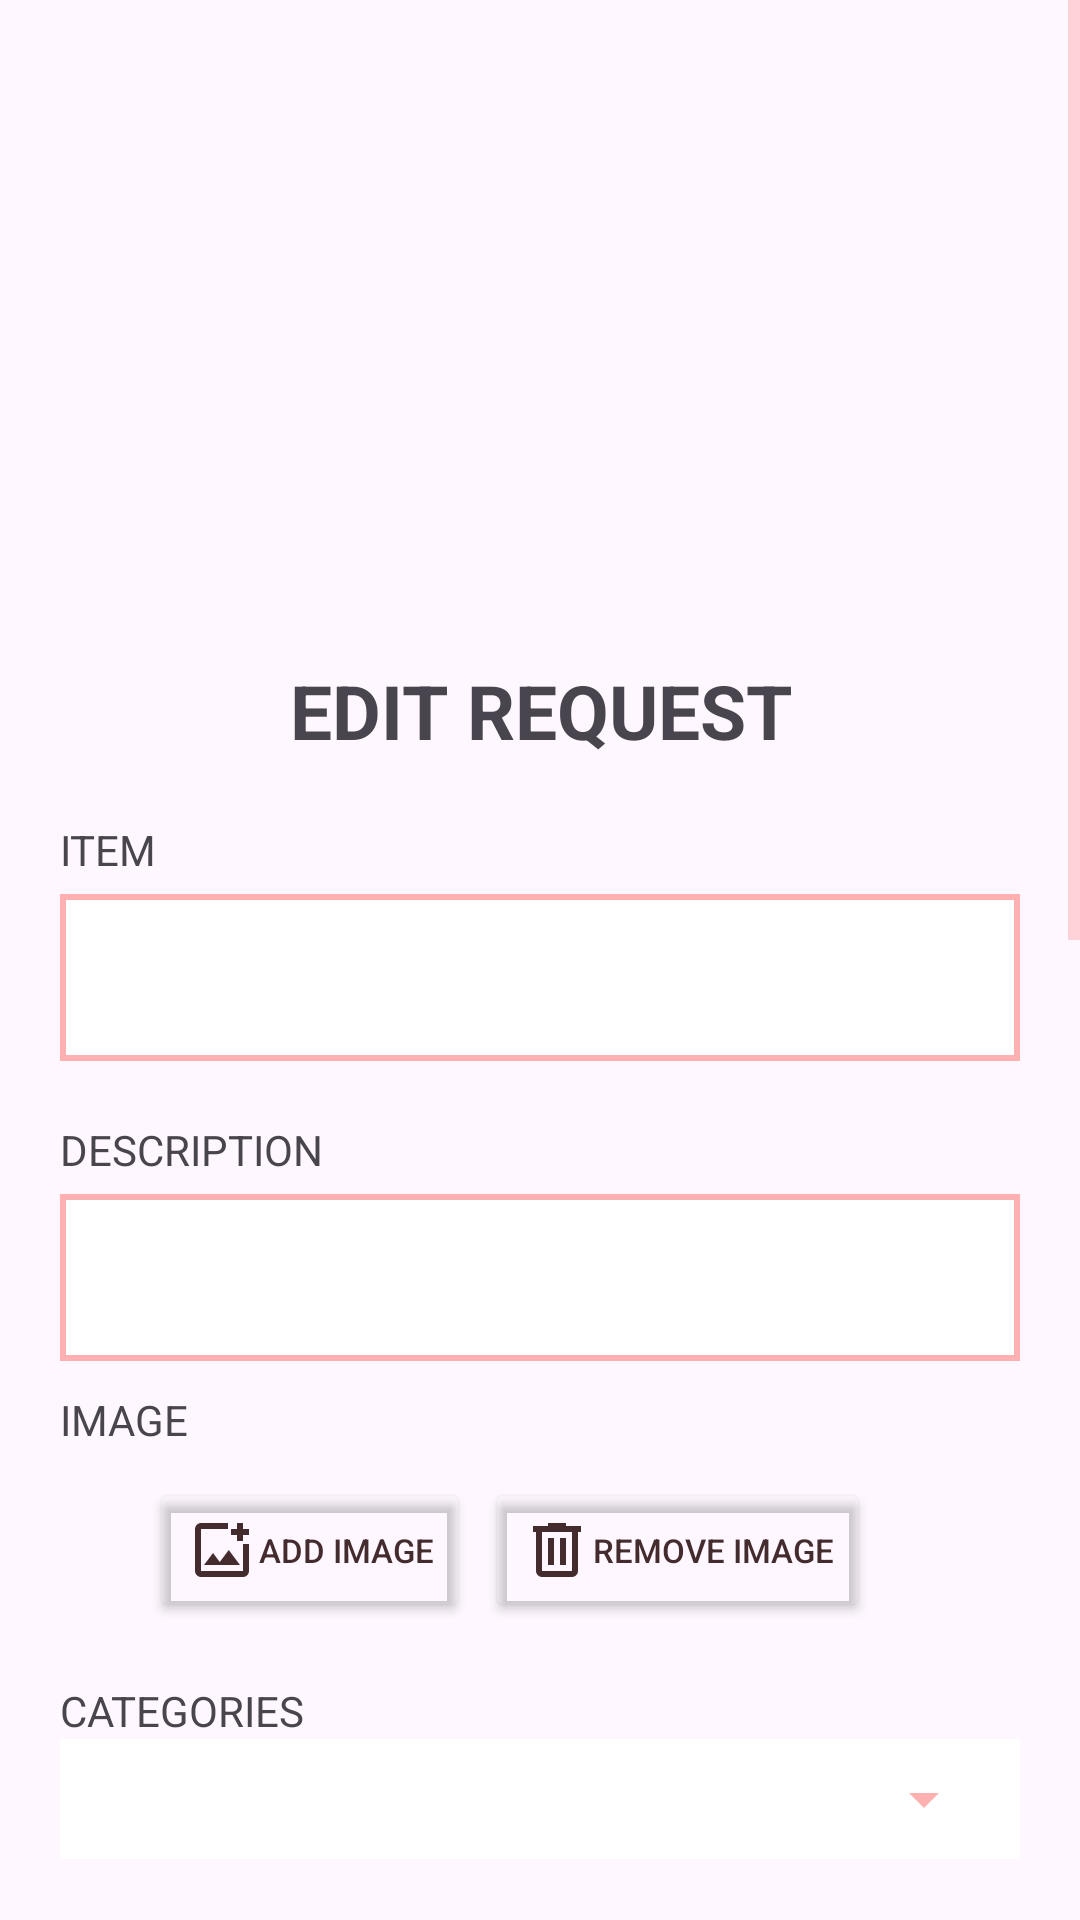

Layout XML and referenced resources for this Android screen:
<!-- AndroidManifest.xml: application theme ReqAppTheme -->
<!-- res/layout/activity_edit_request_details.xml -->
<?xml version="1.0" encoding="utf-8"?>
<LinearLayout xmlns:android="http://schemas.android.com/apk/res/android"
    xmlns:app="http://schemas.android.com/apk/res-auto"
    xmlns:tools="http://schemas.android.com/tools"
    android:layout_width="match_parent"
    android:layout_height="match_parent"
    android:orientation="vertical"
    android:gravity="center"
    tools:context=".requestor.EditRequestDetails">

    <ScrollView
        android:layout_width="match_parent"
        android:layout_height="match_parent"
        tools:ignore="UselessParent">

        <LinearLayout
            android:layout_width="match_parent"
            android:layout_height="wrap_content"
            android:orientation="vertical">
            <FrameLayout
                android:layout_width="match_parent"
                android:layout_height="match_parent">

                <ImageView
                    android:id="@+id/image"
                    android:layout_width="match_parent"
                    android:layout_height="200dp"
                    android:scaleType="centerCrop" />

                <Button
                    android:id="@+id/buttonBackToRequestDetails"
                    android:layout_width="wrap_content"
                    android:layout_height="wrap_content"
                    android:text=""
                    android:drawableLeft="@drawable/baseline_arrow_back_ios_24"
                    android:layout_gravity="start"
                    android:background="#00FFFFFF" />
            </FrameLayout>
        <LinearLayout
            android:paddingHorizontal="20dp"
            android:layout_width="match_parent"
            android:layout_height="wrap_content"
            android:orientation="vertical">
                <TextView
                    android:layout_width="match_parent"
                    android:layout_height="wrap_content"
                    android:text="EDIT REQUEST"
                    android:textSize="25sp"
                    android:textStyle="bold"
                    android:gravity="center"
                    android:layout_marginBottom="20dp"
                    android:layout_marginTop="20dp"/>

                <TextView
                    android:layout_width="match_parent"
                    android:layout_height="wrap_content"
                    android:text="ITEM" />
                <com.google.android.material.textfield.TextInputLayout
                    android:layout_width="match_parent"
                    android:layout_height="wrap_content"
                    android:paddingBottom="20dp">
                    <com.google.android.material.textfield.TextInputEditText
                        android:layout_width="match_parent"
                        android:layout_height="wrap_content"
                        android:id="@+id/inputItem"
                        android:background="@drawable/edittext_square"/>
                </com.google.android.material.textfield.TextInputLayout>

                <TextView
                    android:layout_width="match_parent"
                    android:layout_height="wrap_content"
                    android:text="DESCRIPTION" />
                <com.google.android.material.textfield.TextInputLayout
                    android:layout_width="match_parent"
                    android:layout_height="wrap_content">
                    <com.google.android.material.textfield.TextInputEditText
                        android:layout_width="match_parent"
                        android:layout_height="wrap_content"
                        android:id="@+id/inputDescription"
                        android:background="@drawable/edittext_square"/>
                </com.google.android.material.textfield.TextInputLayout>
                <TextView
                    android:layout_width="match_parent"
                    android:layout_height="wrap_content"
                    android:text="IMAGE"
                    android:paddingBottom="10dp"
                    android:paddingTop="10dp"/>
                <LinearLayout
                    android:layout_width="fill_parent"
                    android:layout_height="wrap_content"
                    android:orientation="horizontal"
                    >

                    <View
                        android:layout_width="30dp"
                        android:layout_height="wrap_content"
                        />
                    <Button
                        android:id="@+id/buttonAddImage"
                        android:layout_width="wrap_content"
                        android:layout_height="wrap_content"
                        android:text="ADD IMAGE"
                        android:textSize="11sp"
                        android:textColor="@color/brown"
                        android:backgroundTint="#00FFFFFF"
                        android:drawableLeft="@drawable/add_image"/>
                    <View
                        android:layout_width="5dp"
                        android:layout_height="wrap_content"

                        />
                    <Button
                        android:id="@+id/buttonRemoveImage"
                        android:layout_width="wrap_content"
                        android:layout_height="wrap_content"
                        android:text="REMOVE IMAGE"
                        android:textSize="11sp"
                        android:textColor="@color/brown"
                        android:backgroundTint="#00FFFFFF"
                        android:drawableLeft="@drawable/remove_photo"/>
                </LinearLayout>

                <TextView
                    android:layout_width="match_parent"
                    android:layout_height="wrap_content"
                    android:text="CATEGORIES"
                    android:paddingTop="20dp"/>
                <RelativeLayout
                    android:layout_width="match_parent"
                    android:layout_height="wrap_content"
                    android:padding="8dp"
                    android:background="#FFFFFF">
                    <Spinner
                        android:id="@+id/inputCategories"
                        android:layout_width="match_parent"
                        android:layout_height="wrap_content"
                        android:paddingBottom="20dp"/>
                </RelativeLayout>
                <TextView
                    android:layout_width="match_parent"
                    android:layout_height="wrap_content"
                    android:text="EXPIRY DATE"
                    android:paddingTop="20dp"/>
                <DatePicker
                    android:id="@+id/date"
                    android:layout_width="match_parent"
                    android:layout_height="wrap_content"
                    android:calendarViewShown="false"
                    android:datePickerMode="spinner" />

                <TextView
                    android:layout_width="match_parent"
                    android:layout_height="wrap_content"
                    android:text="EXPIRY TIME" />
                <TimePicker
                    android:id="@+id/time"
                    android:layout_width="match_parent"
                    android:layout_height="wrap_content"
                    android:timePickerMode="spinner"
                    />

                <TextView
                    android:layout_width="match_parent"
                    android:layout_height="wrap_content"
                    android:text="LOCATION" />
                <RelativeLayout
                    android:layout_width="match_parent"
                    android:layout_height="wrap_content"
                    android:padding="8dp"
                    android:background="#FFFFFF">
                    <Spinner
                        android:id="@+id/inputLocation"
                        android:layout_width="match_parent"
                        android:layout_height="wrap_content" />
                </RelativeLayout>
                <TextView
                    android:layout_width="match_parent"
                    android:layout_height="wrap_content"
                    android:text="URGENCY"
                    android:paddingTop="20dp"/>
                <RelativeLayout
                    android:layout_width="match_parent"
                    android:layout_height="wrap_content"
                    android:padding="8dp"
                    android:background="#FFFFFF">
                    <Spinner
                        android:id="@+id/inputUrgency"
                        android:layout_width="match_parent"
                        android:layout_height="wrap_content"
                        android:paddingBottom="20dp"/>
                </RelativeLayout>
                <Button
                    android:layout_width="wrap_content"
                    android:layout_height="wrap_content"
                    android:text="SAVE"
                    android:id="@+id/buttonSave"
                    android:textColor="@color/white"
                    android:layout_gravity="center"
                    android:layout_marginTop="20dp"/>
            </LinearLayout>
        </LinearLayout>
    </ScrollView>
</LinearLayout>
<!-- resources referenced by this layout -->
<resources>
  <color name="brown">#442C2E</color>
  <color name="white">#FFFFFFFF</color>
  <!-- drawable add_image (drawable) -->
  <vector xmlns:android="http://schemas.android.com/apk/res/android"
      android:width="24dp"
      android:height="24dp"
      android:viewportWidth="960"
      android:viewportHeight="960">
      <path
          android:fillColor="@color/brown"
          android:pathData="M200,840Q167,840 143.5,816.5Q120,793 120,760L120,200Q120,167 143.5,143.5Q167,120 200,120L560,120L560,200L200,200Q200,200 200,200Q200,200 200,200L200,760Q200,760 200,760Q200,760 200,760L760,760Q760,760 760,760Q760,760 760,760L760,400L840,400L840,760Q840,793 816.5,816.5Q793,840 760,840L200,840ZM680,360L680,280L600,280L600,200L680,200L680,120L760,120L760,200L840,200L840,280L760,280L760,360L680,360ZM240,680L720,680L570,480L450,640L360,520L240,680ZM200,200L200,320L200,320L200,400L200,400L200,760Q200,760 200,760Q200,760 200,760L200,760Q200,760 200,760Q200,760 200,760L200,200Q200,200 200,200Q200,200 200,200L200,200Z"/>
  </vector>
  <!-- drawable edittext_square (drawable) -->
  <?xml version="1.0" encoding="utf-8"?>
  <shape xmlns:android="http://schemas.android.com/apk/res/android"
      android:shape="rectangle">
  
      <solid
          android:color="@color/white"/>
      <stroke
          android:color="@color/primary"
          android:width="2dp"/>
  
  </shape>
  <!-- drawable remove_photo (drawable) -->
  <vector xmlns:android="http://schemas.android.com/apk/res/android"
      android:width="24dp"
      android:height="24dp"
      android:viewportWidth="960"
      android:viewportHeight="960"
      >
      <path
          android:fillColor="@color/brown"
          android:pathData="M280,840Q247,840 223.5,816.5Q200,793 200,760L200,240L160,240L160,160L360,160L360,120L600,120L600,160L800,160L800,240L760,240L760,760Q760,793 736.5,816.5Q713,840 680,840L280,840ZM680,240L280,240L280,760Q280,760 280,760Q280,760 280,760L680,760Q680,760 680,760Q680,760 680,760L680,240ZM360,680L440,680L440,320L360,320L360,680ZM520,680L600,680L600,320L520,320L520,680ZM280,240L280,240L280,760Q280,760 280,760Q280,760 280,760L280,760Q280,760 280,760Q280,760 280,760L280,240Z"/>
  </vector>
  <style name="ReqAppTheme" parent="Theme.Material3.Light.NoActionBar">
          <item name="colorPrimary">@color/primary</item>
          <item name="colorOnPrimary">@color/primary</item>
          <item name="android:colorControlNormal">@color/primary</item>
      </style>
  <color name="primary">#FFB1B1</color>
</resources>
